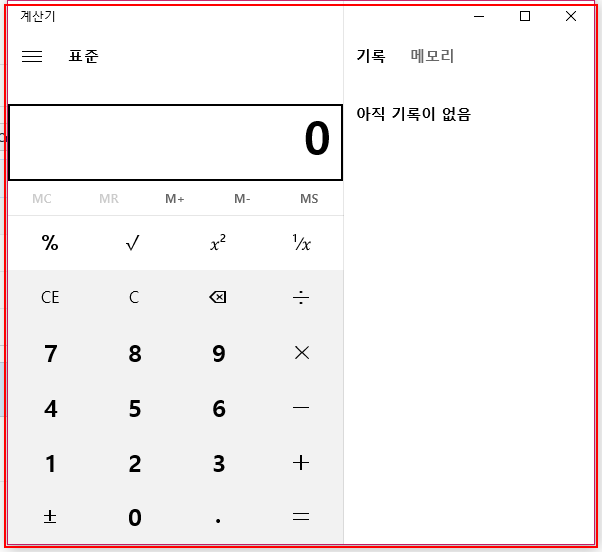
Task: UIpass test process
Workflow: cal test

Step 1: 'ApplicationFrameHost.ex...' 열기 in window '계산기' (applicationframehost.exe)

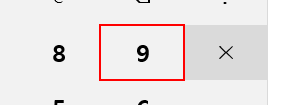
Step 2: click on the button

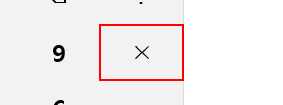
Step 3: click on the button '곱하기'

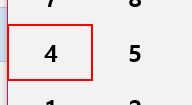
Step 4: click on the button

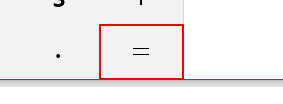
Step 5: click on the button '같음'

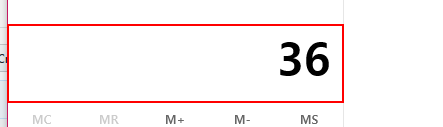
Step 6: get-text from the 텍스트 '표시는 36'